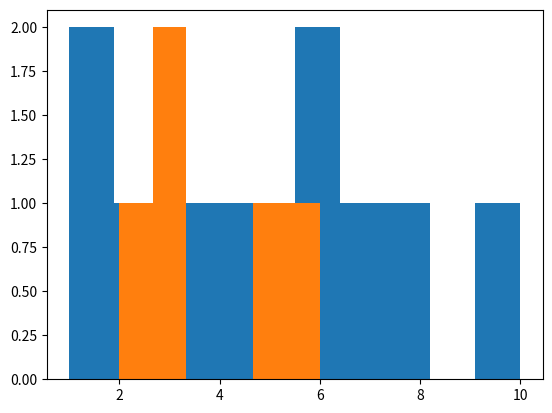

Here is the Python script that generated this plot:
%matplotlib inline
import matplotlib.pyplot as plt
plt.hist([1,1,2,3,4,5,6,6,7,8,10])
plt.show()

import random
print(random.randint(1,6))

import random
dice=[]
for i in range(5) :
    dice.append(random.randint(1,6))
print(dice)

import random
dice=[]
for i in range(5) :
    dice.append(random.randint(1,6))
plt.hist(dice, bins=6)
plt.show()

